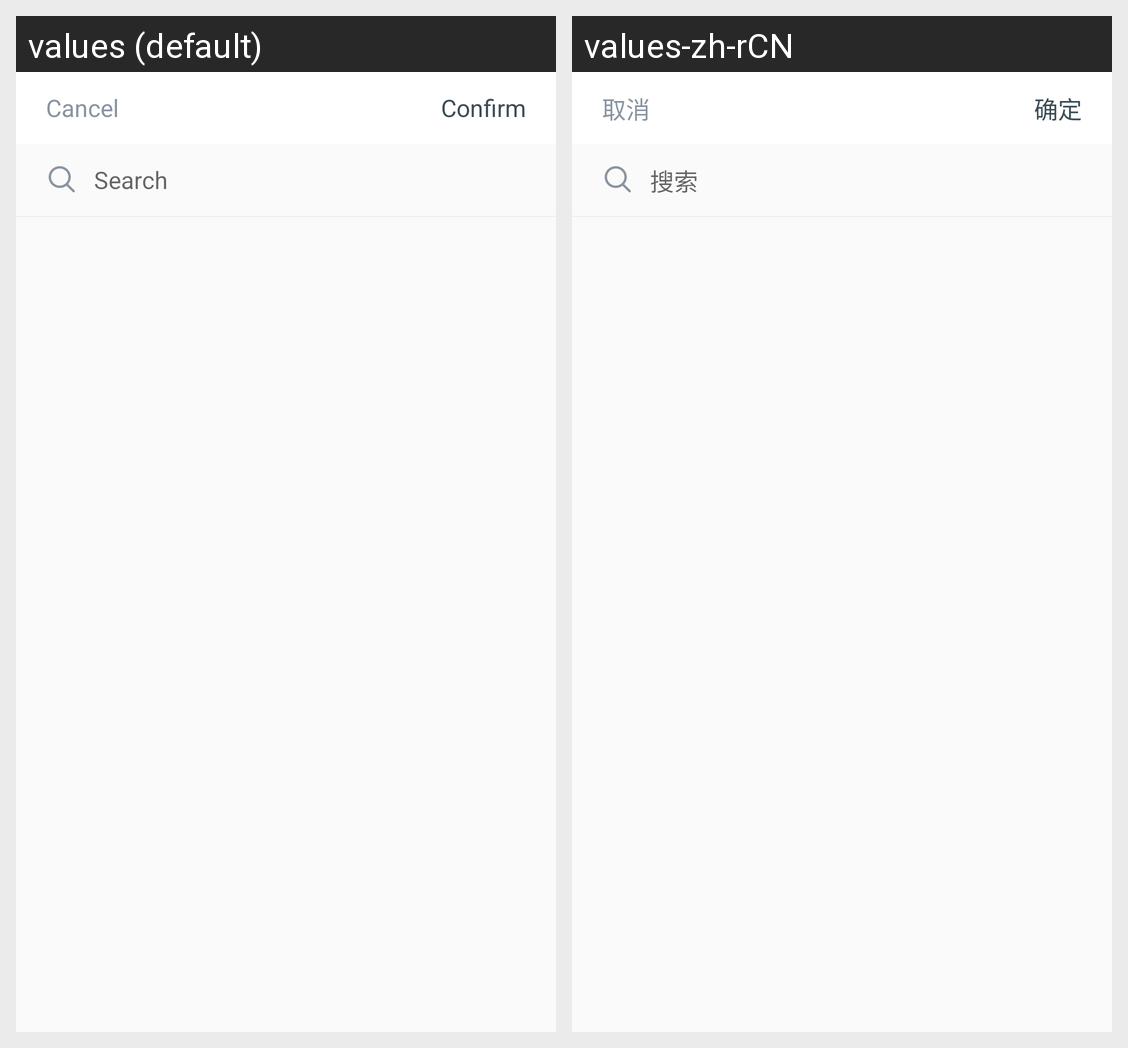

This grid shows one Android layout under two languages. Give, for every string resource on the screen, its name, the default text and each shown locale's text.
Android screen res/layout/activity_yellow_card_transfer.xml rendered under 2 locales, left to right: values (default), values-zh-rCN. Device: Nexus 5 (rendered at 1080×1920; each locale shown at half size, 540×960, under a caption strip naming it); theme Theme.AppCompat.Light.NoActionBar.
Strings drawn on this screen, with the default value and each locale's value (text and hints the layout hard-codes, and strings that could not be matched under every locale, appear in the picture but are not listed):

resource_select_filter_cancel
  values: Cancel
  values-zh-rCN: 取消

resource_select_filter_confirm
  values: Confirm
  values-zh-rCN: 确定

resource_yellow_transfer_search
  values: Search
  values-zh-rCN: 搜索
